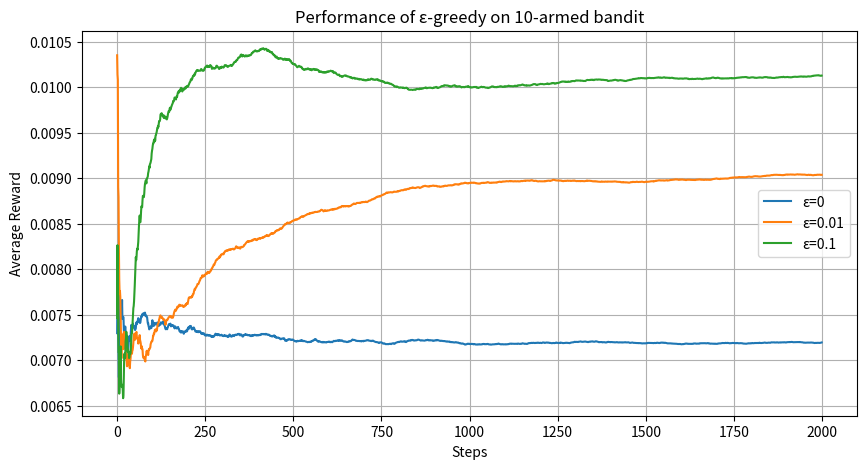
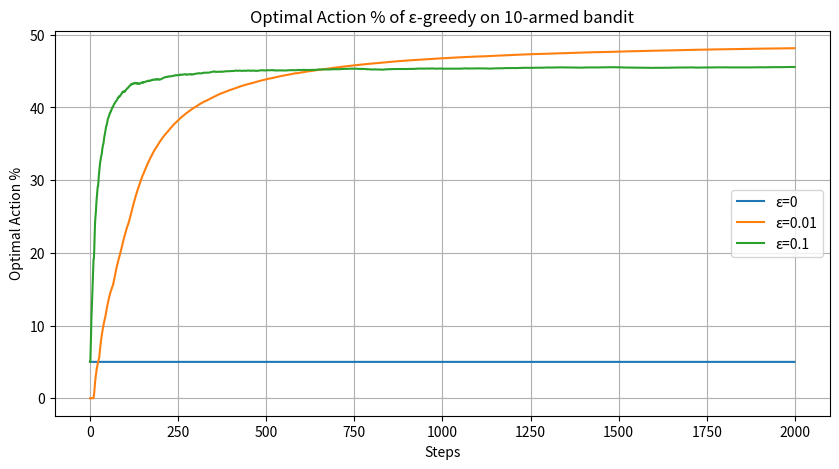

Generate these figures, in order, with matplotlib:
import numpy as np
import matplotlib.pyplot as plt
from operator import add

np.random.seed(42)

class Bandit:
    def __init__(self, n=10, numActions=10, epsilon=0.1, steps=2000):
        self.n = n
        self.numActions = numActions
        self.epsilon = epsilon
        self.steps = steps
        self.actionCounts = np.zeros(numActions)
        self.q = np.zeros(numActions)
        self.optimalAction = 0

    def generateActionsValues(self):
        for i in range(self.numActions):
            self.q[i] = np.random.normal(0, 1)
        # return q
    
    def generateNoise(self):
        return np.random.normal(0, 1)
    
    def selectAction(self, epsilon):
        epsilon_choice = np.random.binomial(1, epsilon, 1)

        if epsilon_choice == 1:
            action = np.random.randint(0, self.numActions)
        else:
            action = np.argmax(self.q)
        return action, epsilon_choice

    def getReward(self, action):
        noise = self.generateNoise()
        reward = self.q[action] + noise
        return reward
    
    def updateQ(self, action, reward):
        self.actionCounts[action] += 1
        self.q[action] = (self.q[action] * (self.actionCounts[action] - 1) + reward) / self.actionCounts[action]
        self.optimalAction = np.argmax(self.q)
    
    def simulate(self):
        totalRewards = 0
        self.generateActionsValues()

        # For tracking rewards
        avgRewardsList = []

        # For tracking optimal action percent
        optimalActionList = []
        optimalActionCount = 0

        # optimalAction = np.argmax(self.q)

        for i in range(self.steps):
            # optimalAction = np.argmax(self.q)
            action, epsilon_choice = self.selectAction(self.epsilon)
            reward = self.getReward(action)

            # Update Q values
            if epsilon_choice == 1:
                self.updateQ(action, reward)

            # Update rewrds list
            totalRewards += reward
            avgRewardsList.append(totalRewards/ (i + 1))

            # Update optimal action list
            if action == self.optimalAction:
                optimalActionCount += 1
            optimalActionList.append((optimalActionCount / (i + 1)) * 100)
            

        return avgRewardsList, optimalActionList

steps = 2000
numActions = 10

# epsilon = 0
avgRewardsList1 = np.zeros(steps)
avgOptimalActionList1 = np.zeros(steps)

# epsilon = 0.1
avgRewardsList2 = np.zeros(steps)
avgOptimalActionList2 = np.zeros(steps)

# epsilon = 0.01
avgRewardsList3 = np.zeros(steps)
avgOptimalActionList3 = np.zeros(steps)

for n in range(10):
    bandit1 = Bandit(epsilon=0)
    avgRewards1, optimalAction1 = bandit1.simulate()

    bandit2 = Bandit(epsilon=0.1)
    avgRewards2, optimalAction2 = bandit2.simulate()

    bandit3 = Bandit(epsilon=0.01)
    avgRewards3, optimalAction3 = bandit3.simulate()

    avgRewardsList1 = list(map(add, avgRewardsList1, avgRewards1))
    avgRewardsList2 = list(map(add, avgRewardsList2, avgRewards2))
    avgRewardsList3 = list(map(add, avgRewardsList3, avgRewards3))
    avgOptimalActionList1 = list(map(add, avgOptimalActionList1, optimalAction1))
    avgOptimalActionList2 = list(map(add, avgOptimalActionList2, optimalAction2))
    avgOptimalActionList3 = list(map(add, avgOptimalActionList3, optimalAction3))

avgRewardsList1 = [x / steps for x in avgRewardsList1]
avgRewardsList2 = [x / steps for x in avgRewardsList2]
avgRewardsList3 = [x / steps for x in avgRewardsList3]
avgOptimalActionList1 = [(x / steps)*100 for x in avgOptimalActionList1]
avgOptimalActionList2 = [(x / steps)*100 for x in avgOptimalActionList2]
avgOptimalActionList3 = [(x / steps)*100 for x in avgOptimalActionList3]

plt.figure(figsize=(10, 5))
# plt.ylim(0, 0.1)
plt.plot(avgRewardsList1, label="ε=0")
plt.plot(avgRewardsList3, label="ε=0.01")
plt.plot(avgRewardsList2, label="ε=0.1")
plt.legend()
plt.grid()
plt.title(f"Performance of ε-greedy on 10-armed bandit")
plt.xlabel("Steps")
plt.ylabel("Average Reward")

plt.figure(figsize=(10, 5))
# plt.ylim(0, 0.1)
plt.plot(avgOptimalActionList1, label="ε=0")
plt.plot(avgOptimalActionList3, label="ε=0.01")
plt.plot(avgOptimalActionList2, label="ε=0.1")
plt.legend()
plt.grid()
plt.title(f"Optimal Action % of ε-greedy on 10-armed bandit")
plt.xlabel("Steps")
plt.ylabel("Optimal Action %")

plt.show()







